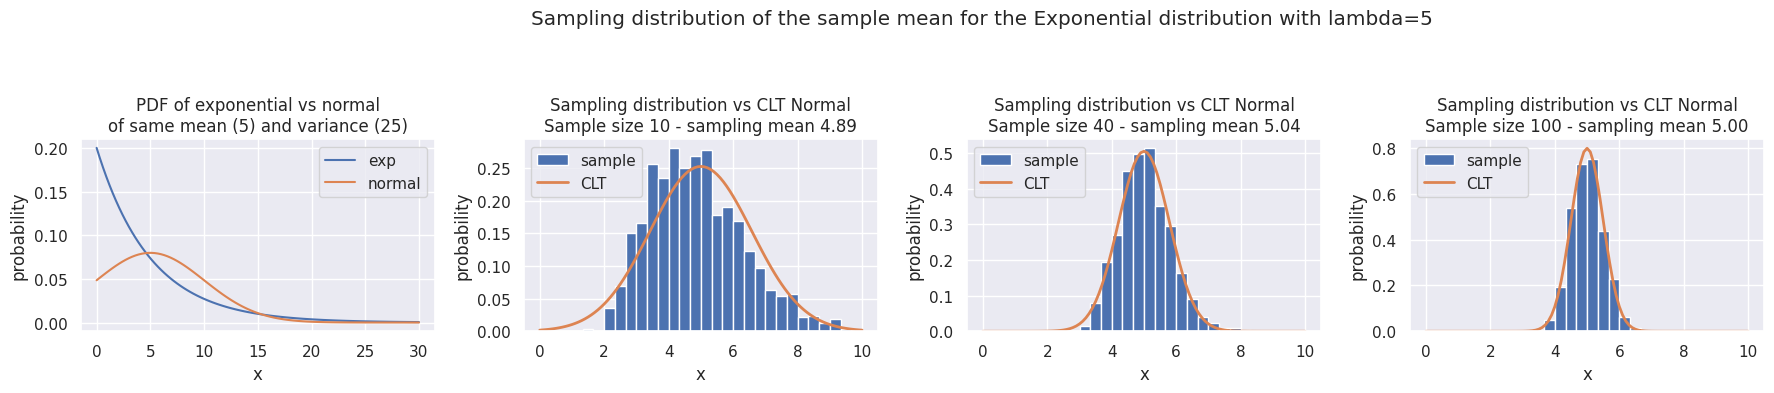

The matplotlib source for this figure:
#modules
import numpy as np
import seaborn as sns
import scipy.stats as stats
import matplotlib.pyplot as plt
sns.set()

# lambda
lb = 5
expn = stats.expon(scale=lb)
norm = stats.norm(lb, lb)

# fig
fig, axes = plt.subplots(nrows=1, ncols=4, figsize = (4 * 5, 4))
fig.suptitle('Sampling distribution of the sample mean for the Exponential distribution with lambda=5')

# pdf
x1 = np.linspace(0, 30, 101)
axes[0].plot(x1, expn.pdf(x1), label='exp')
axes[0].plot(x1, stats.norm.pdf(x1, lb, lb), label='normal')
axes[0].legend()
axes[0].set_title('PDF of exponential vs normal\nof same mean (5) and variance (25)')

# sampling dist of sample mean
x2 = np.linspace(0, 10, 101)
for (idx, size) in enumerate([10, 40, 100]):

    # samples
    np.random.seed(42 + idx)
    means = np.zeros(1000)
    for i in range(1000):
        sample = expn.rvs(size=size)
        means[i] = sample.mean()

    # dist of sample means
    axes[idx+1].hist(means, range=(0,10), bins=30, density=True, label='sample')
    axes[idx+1].plot(x2, stats.norm.pdf(x2, 5, 5/np.sqrt(size)), lw=2, label='CLT')
    axes[idx+1].legend(loc='upper left')
    axes[idx+1].set_title('Sampling distribution vs CLT Normal\nSample size {} - sampling mean {:.2f}'.format(size, means.mean()))

# labels
for ax in axes:
    _ = ax.set_xlabel('x')
    _ = ax.set_ylabel('probability')

# titles
plt.tight_layout(rect=[0, 0, 0.9, 0.9])

# show fig
plt.show()
